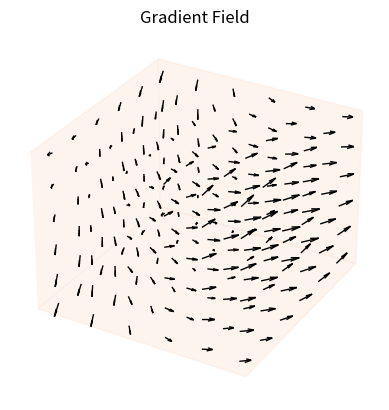

Python code for this plot:
import numpy as np
import matplotlib.pyplot as plt
from mpl_toolkits.mplot3d import Axes3D

# Define the function whose gradient we want to plot
def func(x, y, z):
    # return np.cos(x) * np.sin(y) * np.cos(z)
    return np.sin(x**2) + np.cos(z) * np.sin(y)
# Define the range and step size for each axis
x_range = np.linspace(-1, 1, 6)
y_range = np.linspace(-1, 1, 6)
z_range = np.linspace(-1, 1, 6)

# Create a meshgrid from the ranges
X, Y, Z = np.meshgrid(x_range, y_range, z_range)

# Calculate the gradient of the function at each point
grad_x, grad_y, grad_z = np.gradient(func(X, Y, Z), x_range, y_range, z_range)

# Plotting
fig = plt.figure()
ax = fig.add_subplot(111, projection='3d')

# Plot the vector field
ax.quiver(X, Y, Z, grad_x, grad_y, grad_z,
          length=0.12,
          color='k',
          linewidths=1.0,
          arrow_length_ratio=0.5,
          normalize=False)

# Remove grid.
ax.grid(False)
# Remove labels.
ax.set_xticks([])
ax.set_yticks([])
ax.set_zticks([])
# Remove axes lines.
ax.xaxis.line.set_color((1.0, 1.0, 1.0, 0.0))
ax.yaxis.line.set_color((1.0, 1.0, 1.0, 0.0))
ax.zaxis.line.set_color((1.0, 1.0, 1.0, 0.0))
# Change box color.
ax.xaxis.set_pane_color((251/255, 229/255, 214/255, 0.4))
ax.yaxis.set_pane_color((251/255, 229/255, 214/255, 0.4))
ax.zaxis.set_pane_color((251/255, 229/255, 214/255, 0.4))

ax.set_title('Gradient Field')

plt.savefig('demo_gradient_field.png')
